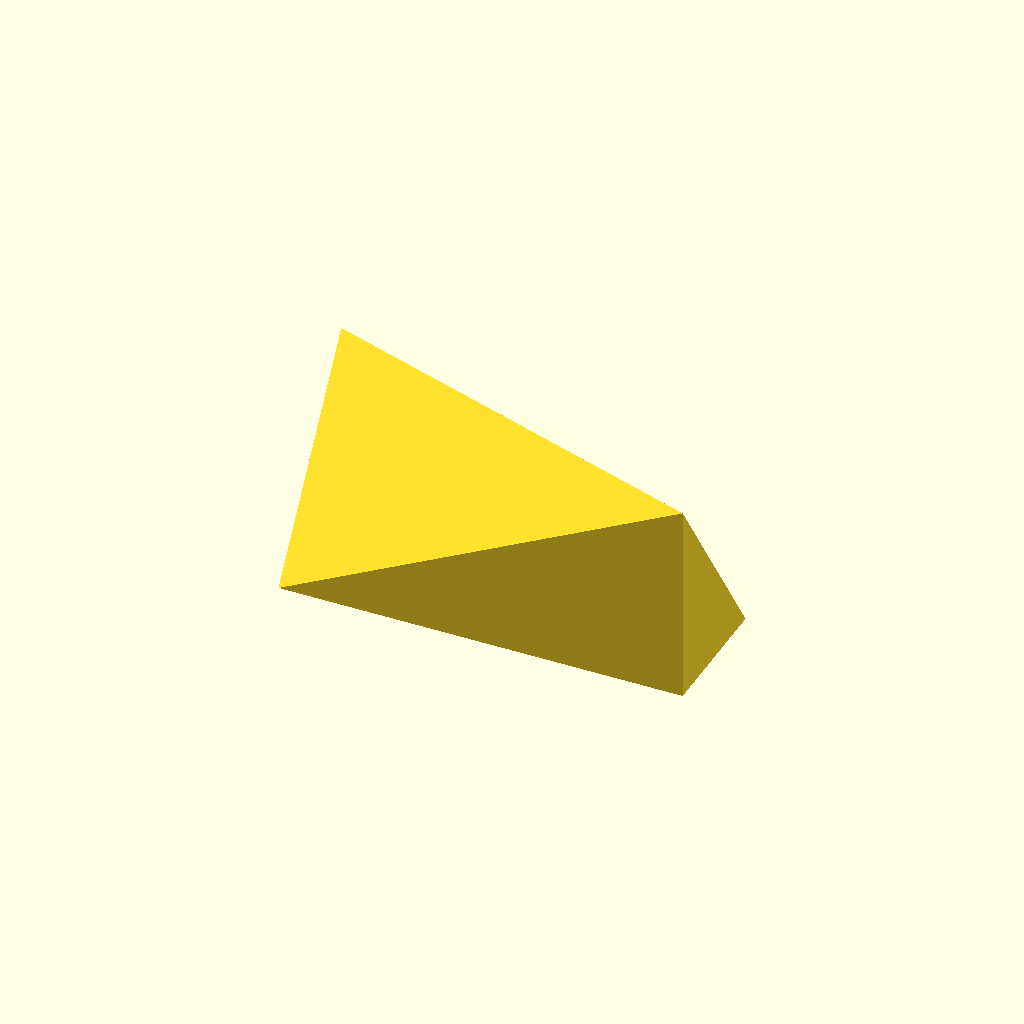
Cell 1: rendered with the file's own defaults.
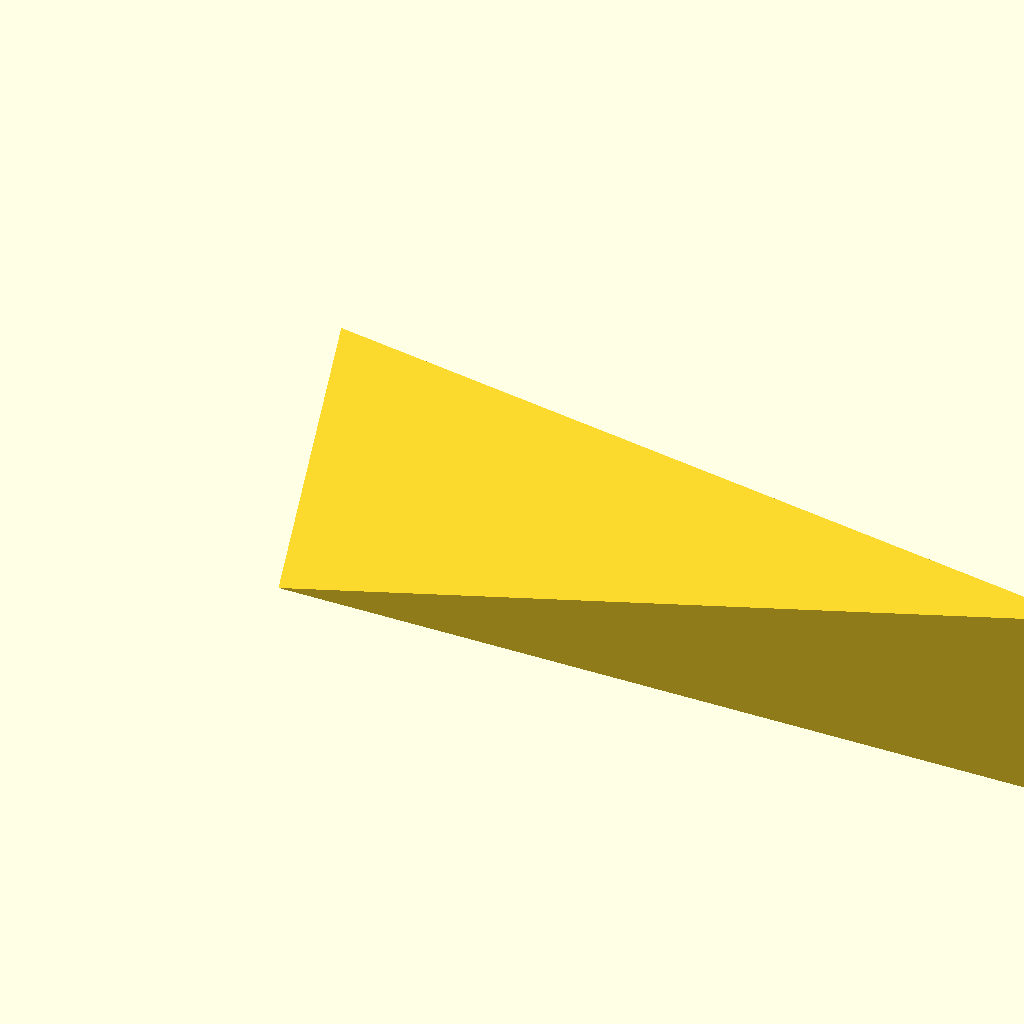
Cell 2 — wedge_length set to 60, the other parameters unchanged.
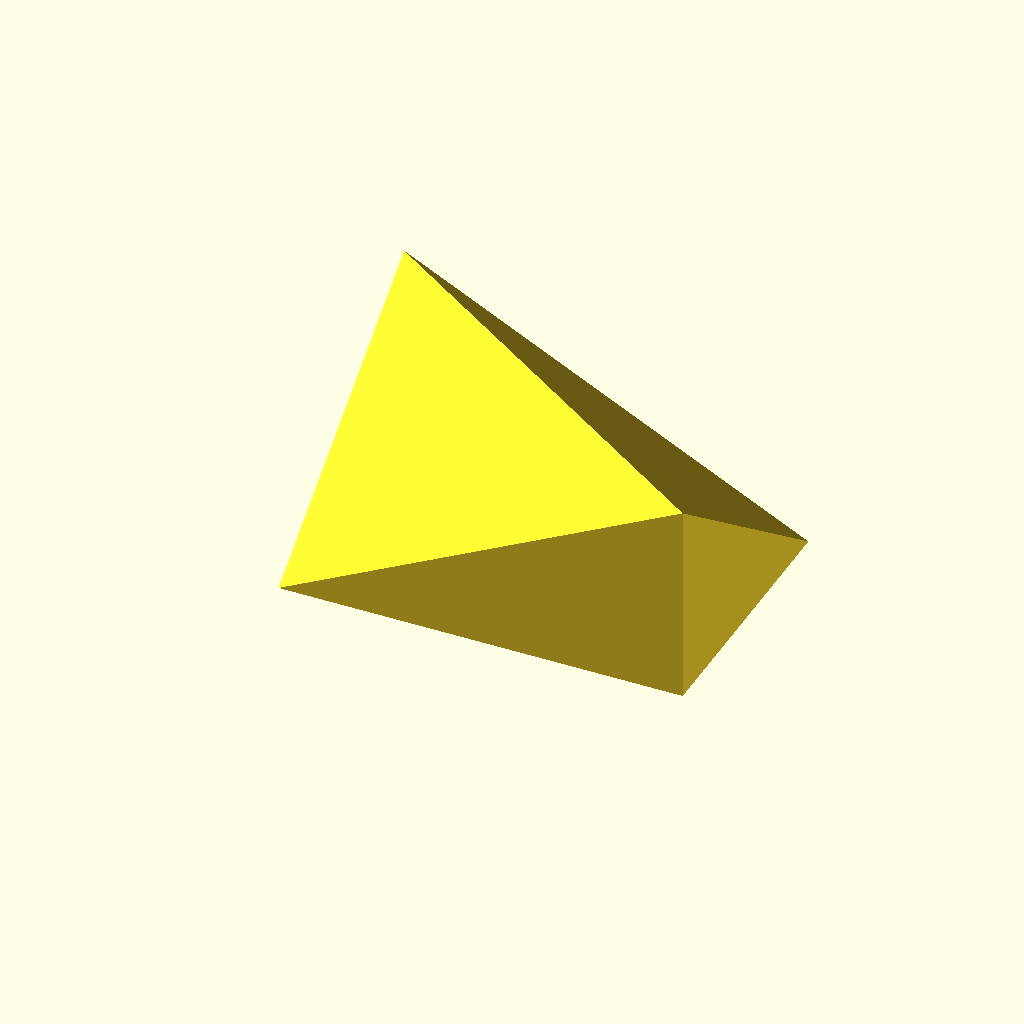
Cell 3 — wedge_width set to 20, the other parameters unchanged.
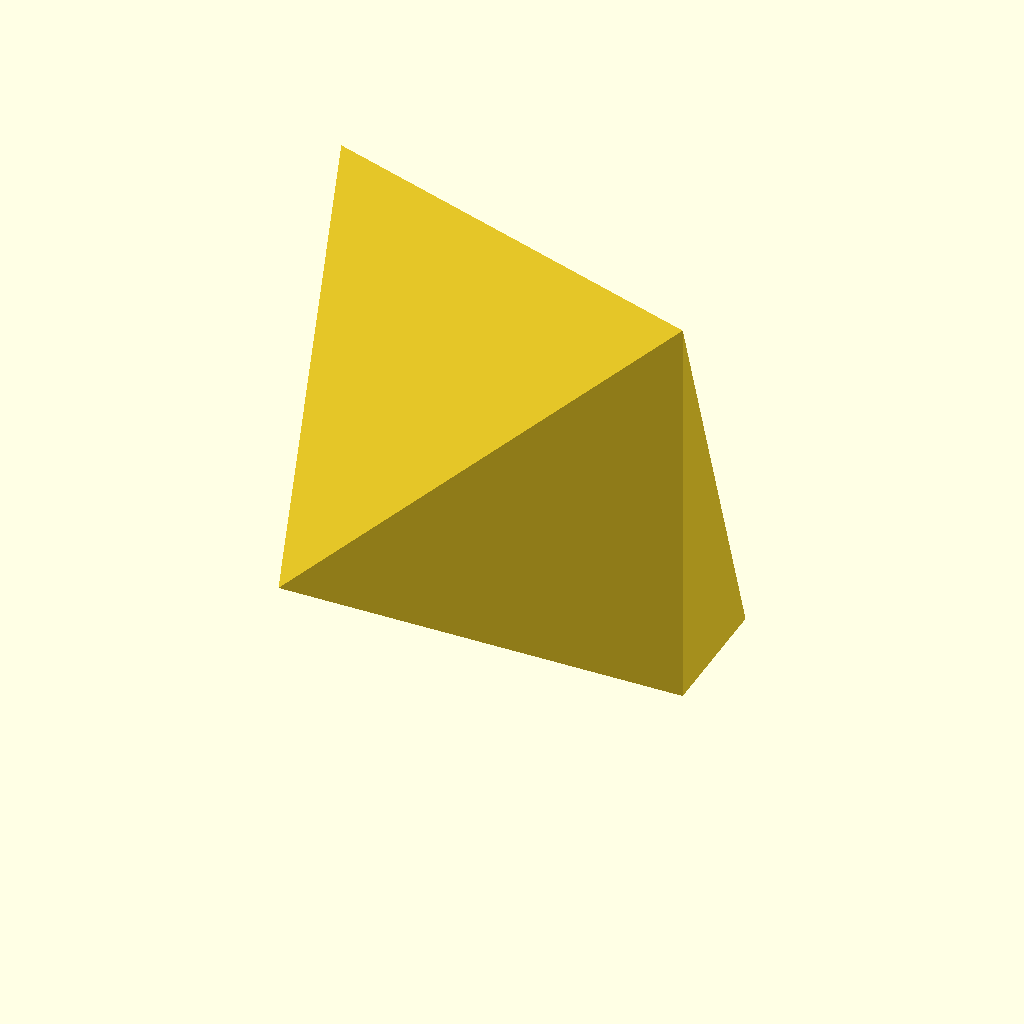
Cell 4 — wedge_height set to 30, the other parameters unchanged.
All cells are drawn from one camera (rotation 55°, 0°, 25°, orthographic, colour scheme Cornfield), so only the parameter changes between them.
Source of the model, deepcad_8037/0070/00706574/output_0/00706574.scad:

// Parameters for the wedge block
wedge_length = 30;  // Length of the rectangular base
wedge_width = 10;   // Width of the rectangular base
wedge_height = 15;  // Height of the triangular prism

// Function to create a wedge block
module wedge_block() {
    polyhedron(
        points = [
            [0, 0, 0],                  // Point 0: Bottom-left corner of the base
            [wedge_length, 0, 0],       // Point 1: Bottom-right corner of the base
            [wedge_length, wedge_width, 0], // Point 2: Top-right corner of the base
            [0, wedge_width, 0],        // Point 3: Top-left corner of the base
            [wedge_length, 0, wedge_height], // Point 4: Apex of the triangular face
            [0, wedge_width, wedge_height]  // Point 5: Opposite apex of the triangular face
        ],
        faces = [
            [0, 1, 4],  // Bottom triangular face
            [0, 4, 5],  // Slanted triangular face
            [0, 5, 3],  // Left rectangular face
            [1, 2, 4],  // Right rectangular face
            [3, 5, 4, 2] // Top rectangular face
        ]
    );
}

// Render the wedge block
wedge_block();
Customizer parameters (derived from the source; name, type, default, range or options):
wedge_length: number, default 30
wedge_width: number, default 10
wedge_height: number, default 15
